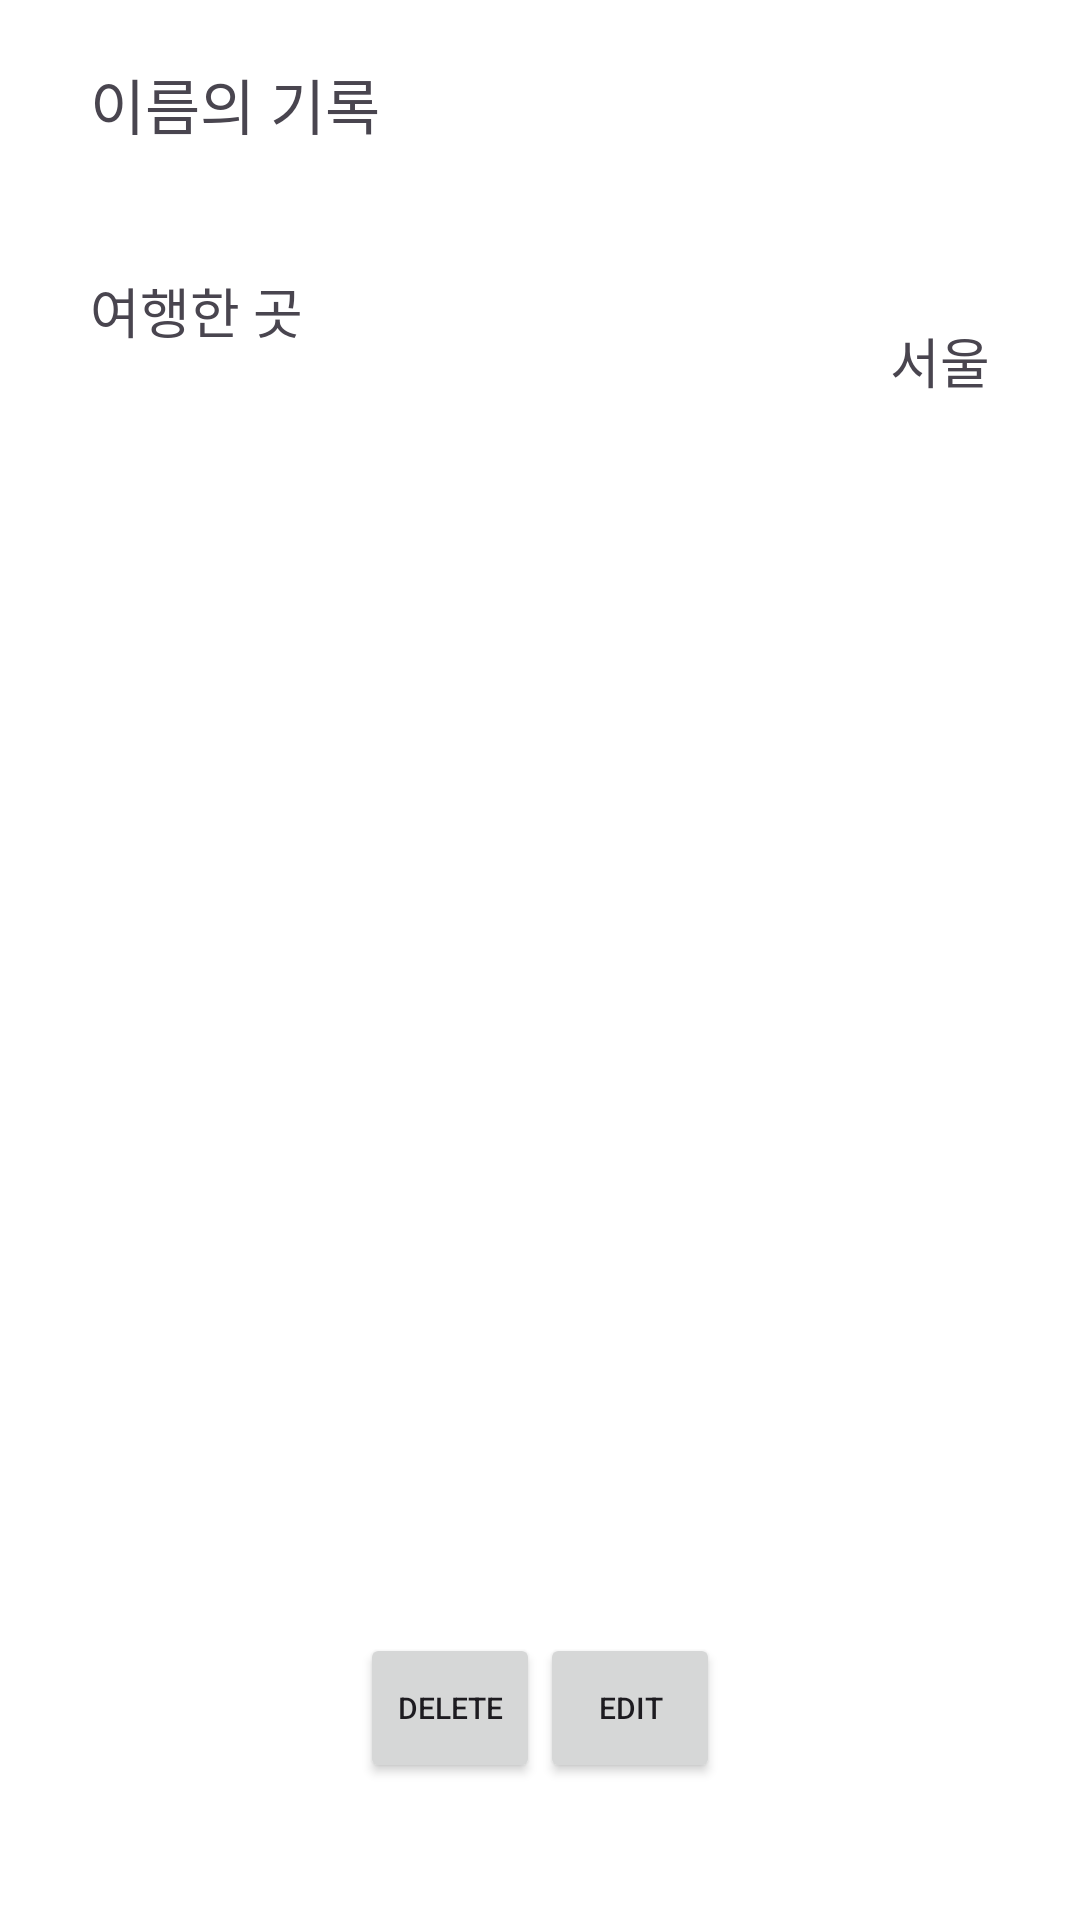

The Android layout XML behind this screen, and the referenced resources:
<!-- AndroidManifest.xml: application theme Theme.Project1 -->
<!-- res/layout/activity_diary_profile.xml -->
<?xml version="1.0" encoding="utf-8"?>
<androidx.constraintlayout.widget.ConstraintLayout xmlns:android="http://schemas.android.com/apk/res/android"
    xmlns:app="http://schemas.android.com/apk/res-auto"
    xmlns:tools="http://schemas.android.com/tools"
    android:layout_width="match_parent"
    android:layout_height="match_parent"
    android:background="@color/white"
    tools:context=".diary.DiaryProfile"
    >

    <LinearLayout
        android:id="@+id/add_diaries_text1"
        android:orientation="horizontal"
        android:layout_width="match_parent"
        android:layout_height="wrap_content"
        app:layout_constraintBottom_toBottomOf="parent"
        app:layout_constraintEnd_toEndOf="parent"
        app:layout_constraintHorizontal_bias="0.0"
        app:layout_constraintStart_toStartOf="parent"
        app:layout_constraintTop_toTopOf="parent"
        app:layout_constraintVertical_bias="0.0"
        >

        <TextView
            android:layout_width="wrap_content"
            android:layout_height="wrap_content"
            android:id="@+id/travelDiaryName"
            android:text="이름"
            android:textSize="20dp"
            android:layout_marginLeft="30dp"
            android:layout_marginTop="20dp"
            app:layout_constraintBottom_toBottomOf="parent"
            app:layout_constraintEnd_toEndOf="parent"
            app:layout_constraintHorizontal_bias="0.0"
            app:layout_constraintStart_toStartOf="parent"
            app:layout_constraintTop_toBottomOf="parent"
            app:layout_constraintVertical_bias="0.0" />

        <TextView
            android:layout_width="wrap_content"
            android:layout_height="wrap_content"
            android:text="의 기록"
            android:textSize="20dp"
            android:layout_marginTop="20dp"
            app:layout_constraintBottom_toBottomOf="parent"
            app:layout_constraintEnd_toEndOf="parent"
            app:layout_constraintHorizontal_bias="0.0"
            app:layout_constraintStart_toStartOf="parent"
            app:layout_constraintTop_toTopOf="parent"
            app:layout_constraintVertical_bias="0.0" />
    </LinearLayout>

    <ImageView
        android:id="@+id/add_diaries_line1"
        android:layout_width="wrap_content"
        android:layout_height="1dp"
        android:layout_marginTop="10dp"
        app:layout_constraintBottom_toBottomOf="parent"
        app:layout_constraintEnd_toEndOf="parent"
        app:layout_constraintHorizontal_bias="0.0"
        app:layout_constraintStart_toStartOf="parent"
        app:layout_constraintTop_toBottomOf="@id/add_diaries_text1"
        app:layout_constraintVertical_bias="0.0"
        >
    </ImageView>

    <LinearLayout
        android:id="@+id/add_diaries_text2"
        android:layout_width="wrap_content"
        android:layout_height="wrap_content"
        android:orientation="horizontal"
        app:layout_constraintBottom_toBottomOf="parent"
        app:layout_constraintEnd_toEndOf="parent"
        android:layout_marginLeft="30dp"
        android:layout_marginTop="30dp"
        app:layout_constraintHorizontal_bias="0.0"
        app:layout_constraintStart_toStartOf="parent"
        app:layout_constraintTop_toBottomOf="@id/add_diaries_line1"
        app:layout_constraintVertical_bias="0.0"
        >
        <TextView
            android:layout_width="wrap_content"
            android:layout_height="wrap_content"
            android:text="여행한 곳"
            android:textSize="18dp"
            >
        </TextView>
    </LinearLayout>
    <LinearLayout
        android:id="@+id/add_diaries_text3"
        android:layout_width="wrap_content"
        android:layout_height="wrap_content"
        android:orientation="horizontal"
        app:layout_constraintBottom_toBottomOf="parent"
        app:layout_constraintEnd_toEndOf="parent"
        android:layout_marginRight="30dp"
        android:layout_marginTop="-10dp"
        app:layout_constraintHorizontal_bias="1"
        app:layout_constraintStart_toStartOf="parent"
        app:layout_constraintTop_toBottomOf="@id/add_diaries_text2"
        app:layout_constraintVertical_bias="0.0"
        >
        <TextView
            android:id="@+id/travelDiaryTag"
            android:layout_width="wrap_content"
            android:layout_height="wrap_content"
            android:text="서울"
            android:textSize="18dp"
            >
        </TextView>
    </LinearLayout>
    <android.widget.Button
        android:id="@+id/end_point"
        android:layout_height="50dp"
        android:layout_width="60dp"
        android:text = "delete"
        android:textSize="10dp"
        app:layout_constraintBottom_toBottomOf="parent"
        app:layout_constraintEnd_toEndOf="parent"
        app:layout_constraintStart_toStartOf="parent"
        app:layout_constraintTop_toBottomOf="@id/add_diaries_text3"
        app:layout_constraintVertical_bias="0.9"
        app:layout_constraintHorizontal_bias="0.4"

        >
    </android.widget.Button>
    <android.widget.Button
        android:id="@+id/edit_point"
        android:layout_height="50dp"
        android:layout_width="60dp"
        android:text = "EDIT"
        android:textSize="10dp"
        app:layout_constraintBottom_toBottomOf="@id/end_point"
        app:layout_constraintStart_toEndOf ="@id/end_point"
        app:layout_constraintVertical_bias="0"
        >

    </android.widget.Button>


</androidx.constraintlayout.widget.ConstraintLayout>
<!-- resources referenced by this layout -->
<resources>
  <style name="Theme.Project1" parent="Base.Theme.Project1">
      
      <item name="android:navigationBarColor">@android:color/transparent</item>
      <item name="android:statusBarColor">#FFFFFF</item>
      <item name="android:windowLightStatusBar">?attr/isLightTheme</item>
      <item name="android:gestureColor">#000000</item>
    </style>
  <style name="Base.Theme.Project1" parent="Theme.Material3.DayNight.NoActionBar">
          
          
      </style>
  <!-- not gathered from this repository: default colours our renderer supplied (Android Studio template values) -->
  <color name="white">#FFFFFFFF</color>
</resources>
